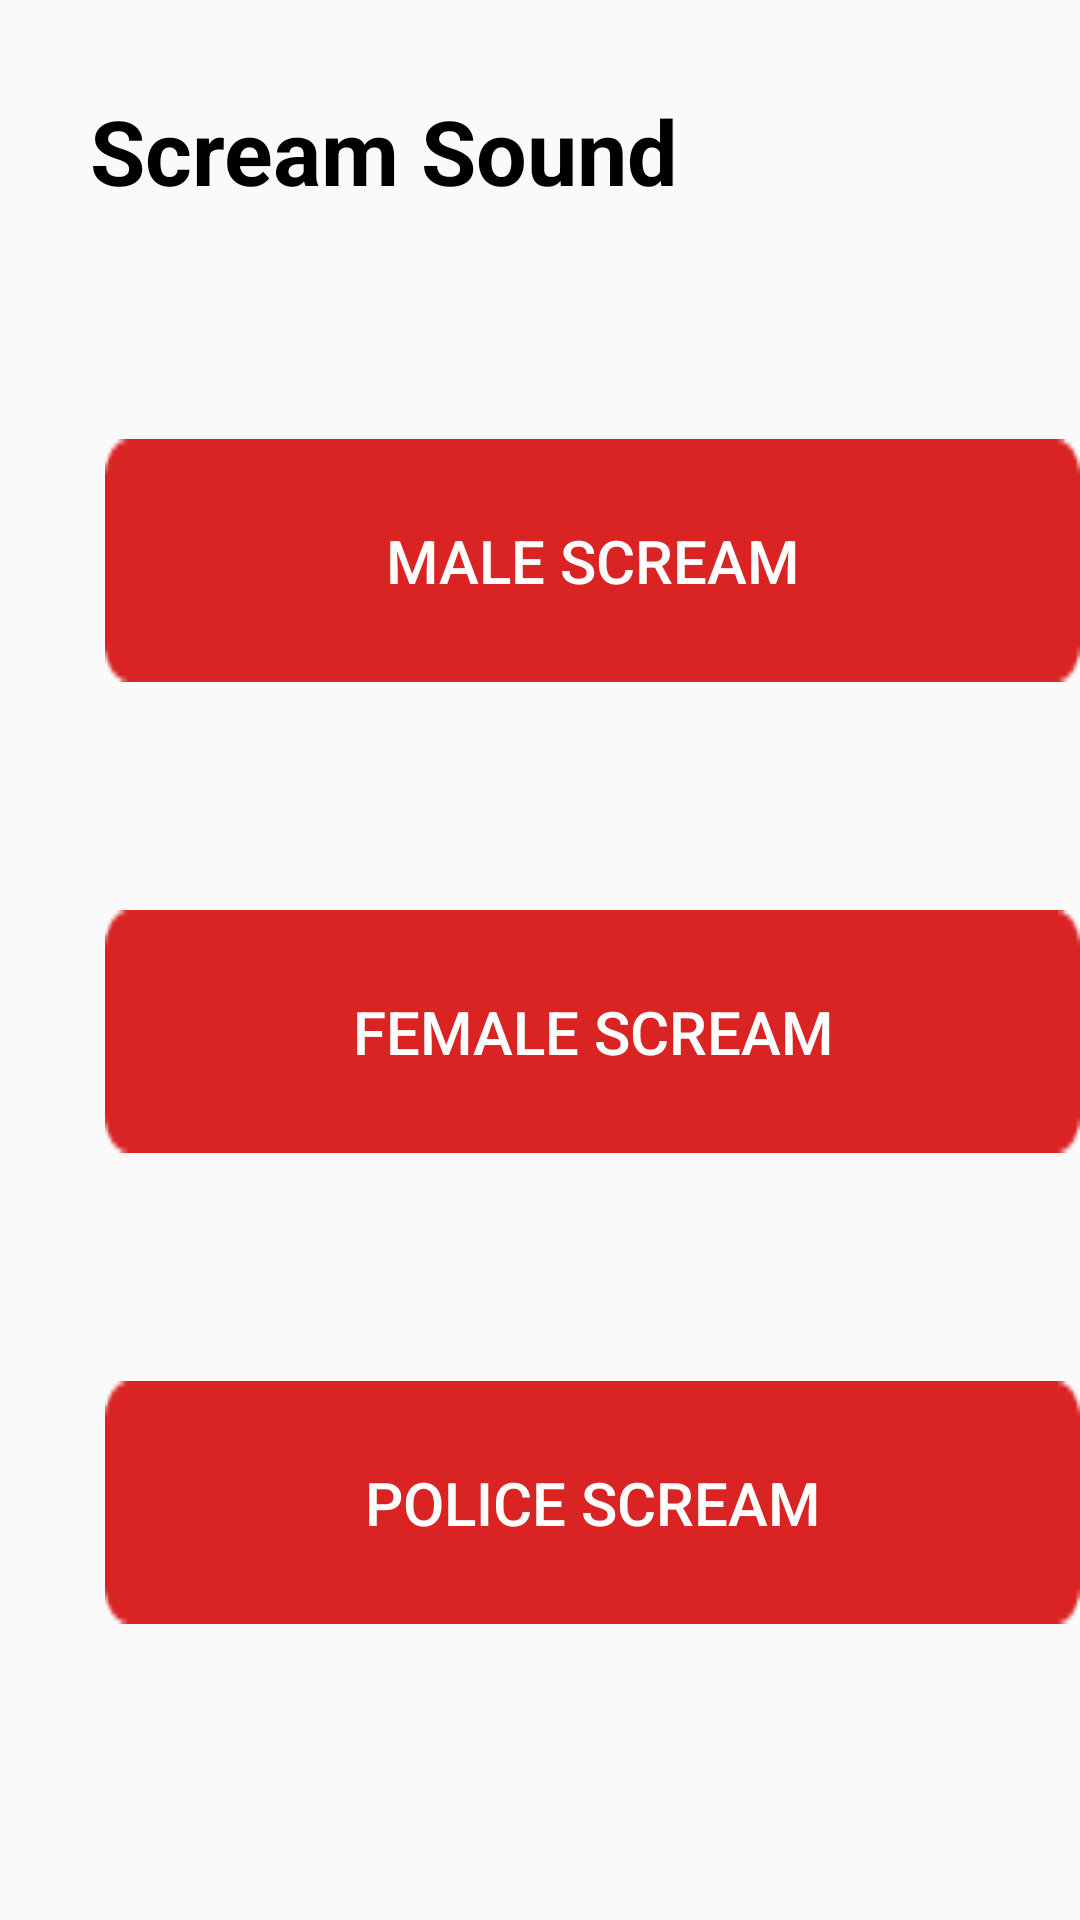

Write the Android layout XML for this screen, with the resource values it uses.
<!-- AndroidManifest.xml: application theme Theme.Loginpage -->
<!-- res/layout/activity_screamsound.xml -->
<?xml version="1.0" encoding="utf-8"?>
<RelativeLayout xmlns:android="http://schemas.android.com/apk/res/android"
    xmlns:app="http://schemas.android.com/apk/res-auto"
    xmlns:tools="http://schemas.android.com/tools"
    android:layout_width="match_parent"
    android:layout_height="match_parent"
    tools:context=".screamsound">
    <TextView
        android:layout_width="wrap_content"
        android:layout_height="wrap_content"
        android:text="Scream Sound"
        android:textColor="@color/black"
        android:textSize="30sp"
        android:textStyle="bold"
        android:id="@+id/screamtext"
        android:layout_alignParentTop="true"
        android:layout_marginTop="30dp"
        android:layout_marginLeft="30dp"
        />

    <Button
        android:layout_width="329dp"
        android:layout_height="81dp"
        android:layout_below="@+id/screamtext"
        android:layout_marginLeft="35dp"
        android:layout_marginTop="76dp"
        android:background="@drawable/rectanglered"
        android:text="MALE SCream"
        android:textColor="@color/white"
        android:textSize="20sp"
        android:id="@+id/male"
        />

    <Button
        android:layout_width="329dp"
        android:layout_height="81dp"
        android:layout_below="@+id/male"
        android:layout_marginLeft="35dp"
        android:layout_marginTop="76dp"
        android:background="@drawable/rectanglered"
        android:text="female scream"
        android:textColor="@color/white"
        android:textSize="20sp"
        android:id="@+id/female"
        />
    <Button
        android:layout_width="329dp"
        android:layout_height="81dp"
        android:layout_below="@+id/female"
        android:layout_marginLeft="35dp"
        android:layout_marginTop="76dp"
        android:background="@drawable/rectanglered"
        android:text="POLICE SCream"
        android:textColor="@color/white"
        android:textSize="20sp"
        android:id="@+id/police"
        />
</RelativeLayout>
<!-- resources referenced by this layout -->
<resources>
  <color name="black">#FF000000</color>
  <color name="white">#FFFFFFFF</color>
  <!-- drawable rectanglered: png bitmap (drawable, 545 bytes) -->
  <style name="Theme.Loginpage" parent="Theme.AppCompat.DayNight.DarkActionBar">
          
          <item name="colorPrimary">#AA9A9A</item>
          <item name="colorPrimaryVariant">#AA9A9A</item>
          <item name="colorOnPrimary">@color/black</item>
          
          <item name="colorSecondary">@color/teal_200</item>
          <item name="colorSecondaryVariant">@color/teal_700</item>
          <item name="colorOnSecondary">@color/black</item>
          
          <item name="android:statusBarColor" tools:targetApi="l">?attr/colorPrimaryVariant</item>
          
      </style>
  <color name="teal_200">#FF03DAC5</color>
  <color name="teal_700">#FF018786</color>
</resources>
